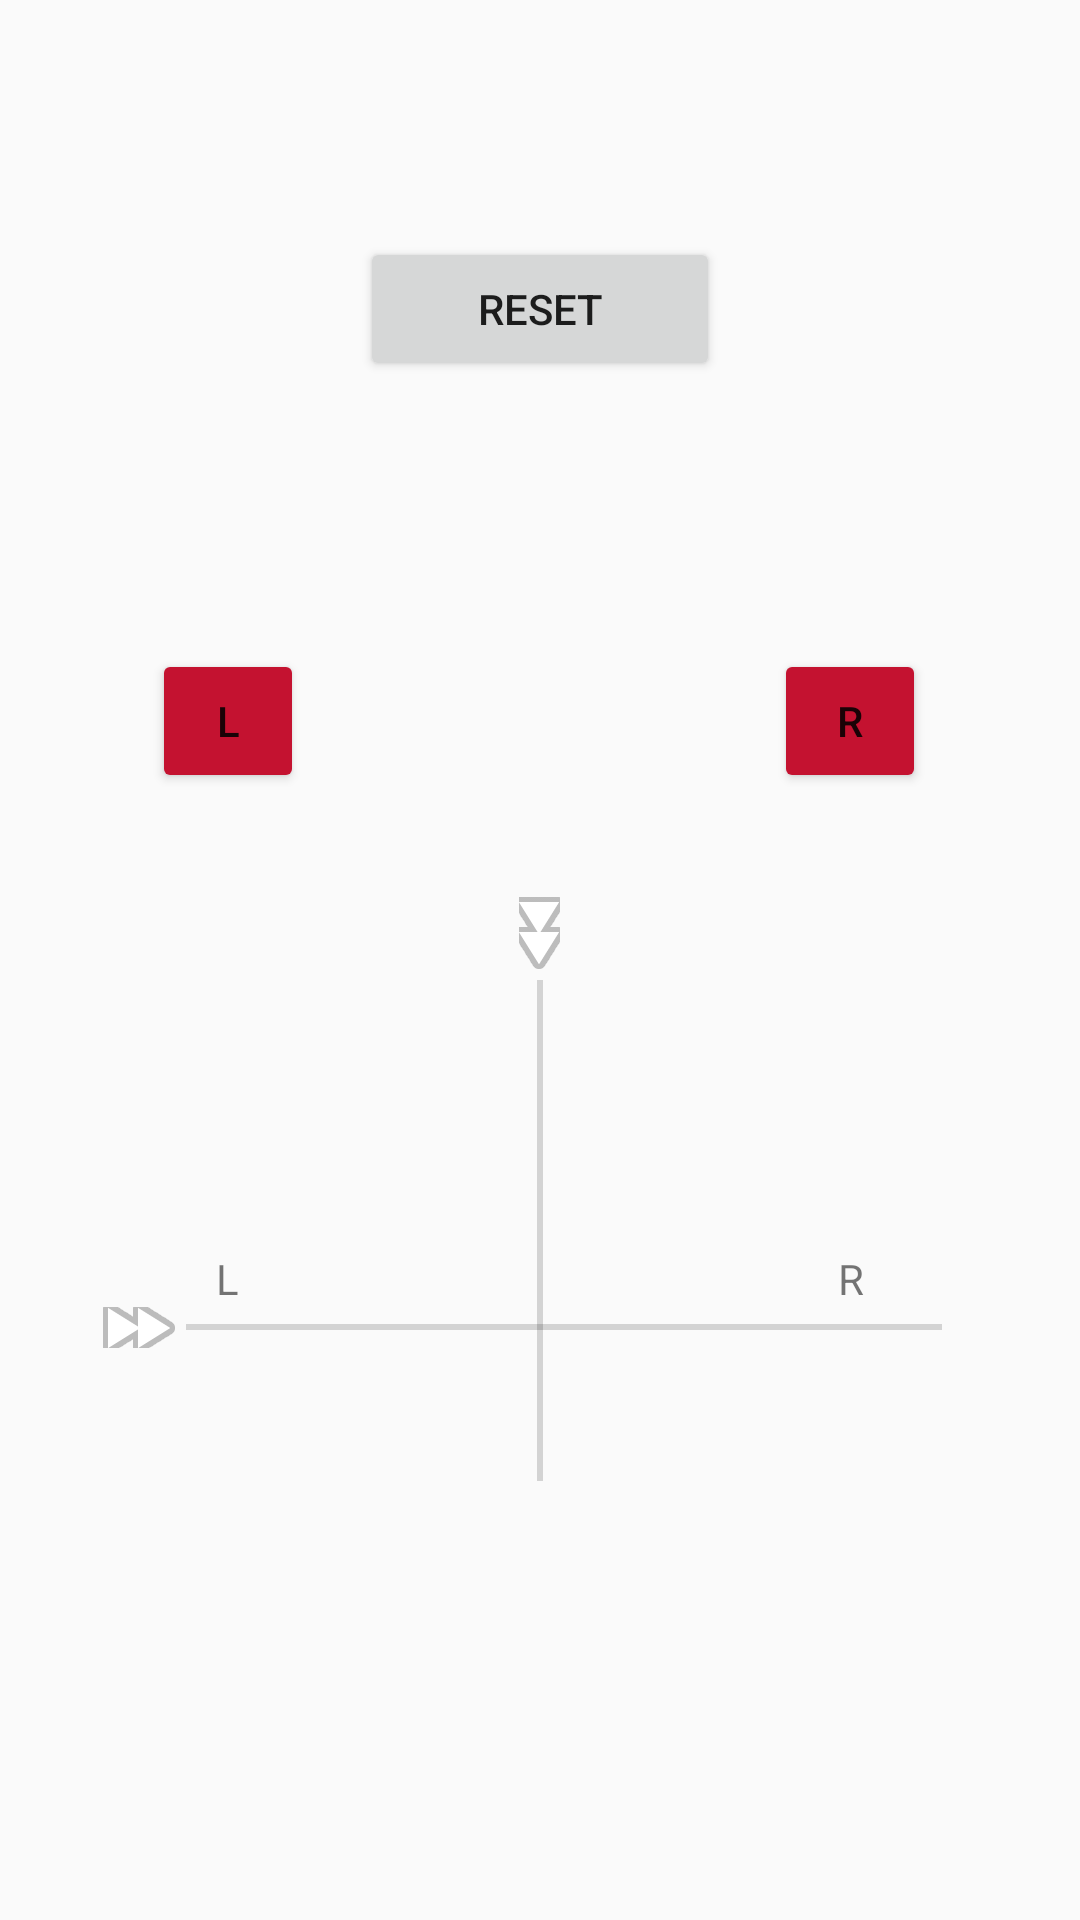

This screen was rendered from an Android layout file. Write that file and the resources it references.
<!-- AndroidManifest.xml: application theme Theme.AppCompat.DayNight.DarkActionBar -->
<!-- res/layout/activity_calibration.xml -->
<?xml version="1.0" encoding="utf-8"?>
<LinearLayout xmlns:android="http://schemas.android.com/apk/res/android"
    xmlns:app="http://schemas.android.com/apk/res-auto"
    xmlns:tools="http://schemas.android.com/tools"
    android:id="@+id/main"
    android:layout_width="match_parent"
    android:layout_height="match_parent"
    android:gravity="center"
    android:orientation="vertical"
    tools:context=".CalibrationActivity">


    <Space
        android:layout_width="match_parent"
        android:layout_height="0dp"
        android:layout_weight="1" />

    <LinearLayout
        android:layout_width="match_parent"
        android:layout_height="0dp"
        android:layout_weight="1"
        android:gravity="center"
        android:orientation="horizontal">

        <Space
            android:layout_width="0dp"
            android:layout_height="wrap_content"
            android:layout_weight="1" />

        <Button
            android:id="@+id/resbtn"
            android:layout_width="0dp"
            android:layout_height="wrap_content"
            android:layout_weight="1"
            android:text="Reset"
            android:onClick="reset"/>

        <Space
            android:layout_width="0dp"
            android:layout_height="wrap_content"
            android:layout_weight="1" />
    </LinearLayout>

    <Space
        android:layout_width="match_parent"
        android:layout_height="0dp"
        android:layout_weight="1" />

    <LinearLayout
        android:layout_width="match_parent"
        android:layout_height="0dp"
        android:layout_weight="1"
        android:gravity="center"
        android:orientation="horizontal">

        <Space
            android:layout_width="0dp"
            android:layout_height="wrap_content"
            android:layout_weight="1" />

        <Button
            android:id="@+id/Lbtn"
            android:layout_width="0dp"
            android:layout_height="wrap_content"
            android:layout_weight="1"
            android:backgroundTint="#C41230"
            android:onClick="saveLeft"
            android:text="L" />

        <Space
            android:layout_width="0dp"
            android:layout_height="wrap_content"
            android:layout_weight="0.675" />

        <Button
            android:id="@+id/anabtn"
            android:layout_width="0dp"
            android:layout_height="wrap_content"
            android:layout_weight="1.75"
            android:text="Guide"
            android:visibility="invisible"
            android:onClick="guide"/>

        <Space
            android:layout_width="0dp"
            android:layout_height="wrap_content"
            android:layout_weight="0.675" />

        <Button
            android:id="@+id/Rbtn"
            android:layout_width="0dp"
            android:layout_height="wrap_content"
            android:layout_weight="1"
            android:backgroundTint="#C41230"
            android:onClick="saveRight"
            android:text="R" />

        <Space
            android:layout_width="0dp"
            android:layout_height="wrap_content"
            android:layout_weight="1" />
    </LinearLayout>

    <Space
        android:layout_width="match_parent"
        android:layout_height="0dp"
        android:layout_weight="1.75" />

    <SeekBar
        android:id="@+id/sBvert"
        android:layout_width="215dp"
        android:layout_height="0dp"
        android:layout_weight="0.2"
        android:enabled="false"
        android:max="100"
        android:progress="0"
        android:progressTint="@android:color/transparent"
        android:rotation="90"
        android:thumb="@android:drawable/ic_media_ff" />

    <LinearLayout
        android:layout_width="match_parent"
        android:layout_height="0dp"
        android:layout_weight="0.39"
        android:gravity="bottom"
        android:orientation="horizontal">

        <Space
            android:layout_width="0dp"
            android:layout_height="0dp"
            android:layout_weight="1" />

        <TextView
            android:id="@+id/textView3"
            android:layout_width="0dp"
            android:layout_height="wrap_content"
            android:layout_weight="1"
            android:gravity="left"
            android:text="L" />

        <Space
            android:layout_width="0dp"
            android:layout_height="0dp"
            android:layout_weight="1" />

        <TextView
            android:id="@+id/textView4"
            android:layout_width="0dp"
            android:layout_height="wrap_content"
            android:layout_weight="1"
            android:gravity="right"
            android:text="R" />

        <Space
            android:layout_width="0dp"
            android:layout_height="0dp"
            android:layout_weight="1" />
    </LinearLayout>

    <SeekBar
        android:id="@+id/sBhori"
        style="@style/Widget.AppCompat.SeekBar"
        android:layout_width="300dp"
        android:layout_height="0dp"
        android:layout_weight="0.2"
        android:enabled="false"
        android:indeterminate="false"
        android:max="100"
        android:progress="0"
        android:progressTint="@android:color/transparent"
        android:thumb="@android:drawable/ic_media_ff" />

    <Space
        android:layout_width="match_parent"
        android:layout_height="0dp"
        android:layout_weight="0.75" />

    <LinearLayout
        android:layout_width="match_parent"
        android:layout_height="0dp"
        android:layout_weight="1"
        android:gravity="center"
        android:orientation="horizontal">

        <Space
            android:layout_width="0dp"
            android:layout_height="wrap_content"
            android:layout_weight="1" />

        <Button
            android:id="@+id/savebtn"
            android:layout_width="0dp"
            android:layout_height="wrap_content"
            android:layout_weight="1"
            android:onClick="save"
            android:text="Save Calibration"
            android:visibility="invisible" />

        <Space
            android:layout_width="0dp"
            android:layout_height="wrap_content"
            android:layout_weight="1" />
    </LinearLayout>

    <Space
        android:layout_width="match_parent"
        android:layout_height="0dp"
        android:layout_weight="1" />
</LinearLayout>
<!-- resources referenced by this layout -->
<resources>

</resources>
